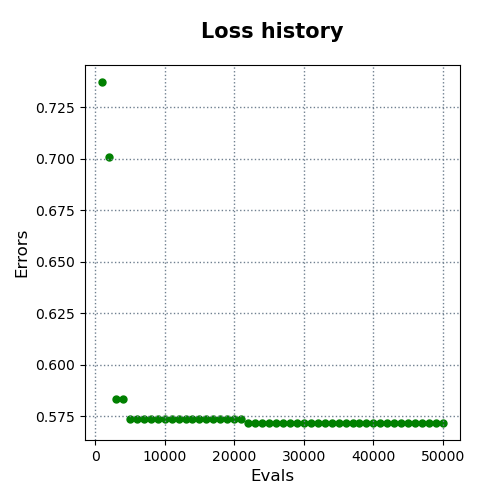

The file beside this chart, header and first rows:
evals, errors
1000, 0.7373
2000, 0.7008
3000, 0.5835
4000, 0.5835
5000, 0.5739
6000, 0.5739
7000, 0.5739
8000, 0.5739
9000, 0.5739
10000, 0.5739
11000, 0.5739
12000, 0.5739
13000, 0.5739
14000, 0.5739
15000, 0.5739
16000, 0.5739
17000, 0.5739
18000, 0.5739
19000, 0.5739
20000, 0.5739
21000, 0.5739
22000, 0.5718
23000, 0.5718
24000, 0.5718
25000, 0.5718
26000, 0.5718
27000, 0.5718
28000, 0.5718
29000, 0.5718
30000, 0.5718
31000, 0.5718
32000, 0.5718
33000, 0.5718
34000, 0.5718
35000, 0.5718
36000, 0.5718
37000, 0.5718
38000, 0.5718
39000, 0.5718
40000, 0.5718
41000, 0.5718
42000, 0.5718
43000, 0.5718
44000, 0.5718
45000, 0.5718
46000, 0.5718
47000, 0.5718
48000, 0.5718
49000, 0.5718
50000, 0.5718
